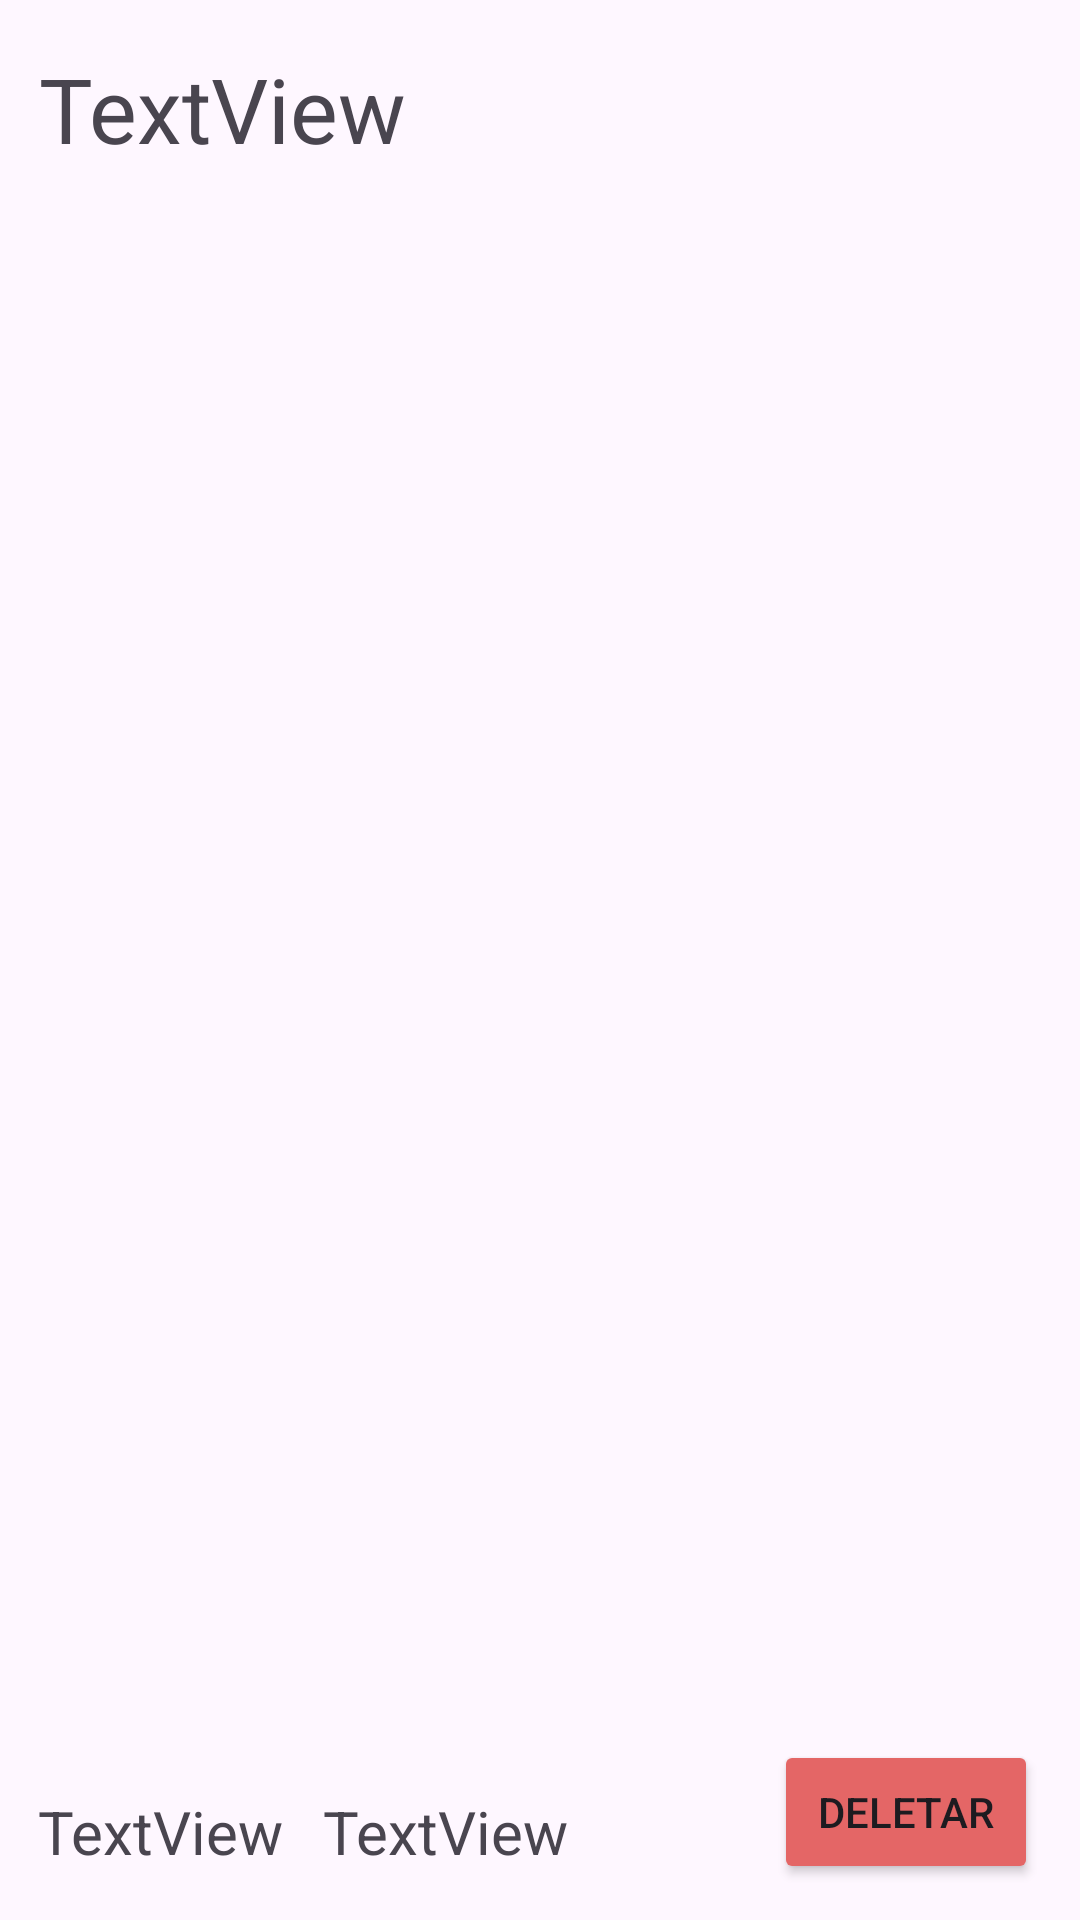

Write the Android layout XML for this screen, with the resource values it uses.
<!-- AndroidManifest.xml: application theme Theme.AppRoomSQLite -->
<!-- res/layout/usuario_item.xml -->
<?xml version="1.0" encoding="utf-8"?>
<androidx.constraintlayout.widget.ConstraintLayout xmlns:android="http://schemas.android.com/apk/res/android"
    xmlns:app="http://schemas.android.com/apk/res-auto"
    xmlns:tools="http://schemas.android.com/tools"
    android:layout_width="match_parent"
    android:layout_height="wrap_content">

    <TextView
        android:id="@+id/txv_id"
        android:layout_width="wrap_content"
        android:layout_height="wrap_content"
        android:layout_marginTop="16dp"
        android:text="TextView"
        android:textSize="30dp"
        app:layout_constraintEnd_toEndOf="parent"
        app:layout_constraintHorizontal_bias="0.054"
        app:layout_constraintStart_toStartOf="parent"
        app:layout_constraintTop_toTopOf="parent" />

    <TextView
        android:id="@+id/txv_last_name"
        android:layout_width="wrap_content"
        android:layout_height="wrap_content"
        android:layout_marginBottom="16dp"
        android:text="TextView"
        android:textSize="20dp"
        app:layout_constraintBottom_toBottomOf="parent"
        app:layout_constraintEnd_toEndOf="parent"
        app:layout_constraintHorizontal_bias="0.071"
        app:layout_constraintStart_toEndOf="@+id/txv_first_name" />

    <TextView
        android:id="@+id/txv_first_name"
        android:layout_width="wrap_content"
        android:layout_height="wrap_content"
        android:layout_marginBottom="16dp"
        android:text="TextView"
        android:textSize="20dp"
        app:layout_constraintBottom_toBottomOf="parent"
        app:layout_constraintEnd_toEndOf="parent"
        app:layout_constraintHorizontal_bias="0.045"
        app:layout_constraintStart_toStartOf="parent" />

    <Button
        android:id="@+id/btn_deletar"
        android:layout_width="wrap_content"
        android:layout_height="wrap_content"
        android:layout_marginBottom="12dp"
        android:backgroundTint="#E46666"
        android:text="Deletar"
        app:layout_constraintBottom_toBottomOf="parent"
        app:layout_constraintEnd_toEndOf="parent"
        app:layout_constraintHorizontal_bias="0.949"
        app:layout_constraintStart_toStartOf="parent" />
</androidx.constraintlayout.widget.ConstraintLayout>
<!-- resources referenced by this layout -->
<resources>
  <style name="Theme.AppRoomSQLite" parent="Base.Theme.AppRoomSQLite" />
  <style name="Base.Theme.AppRoomSQLite" parent="Theme.Material3.DayNight.NoActionBar">
          
          
      </style>
</resources>
